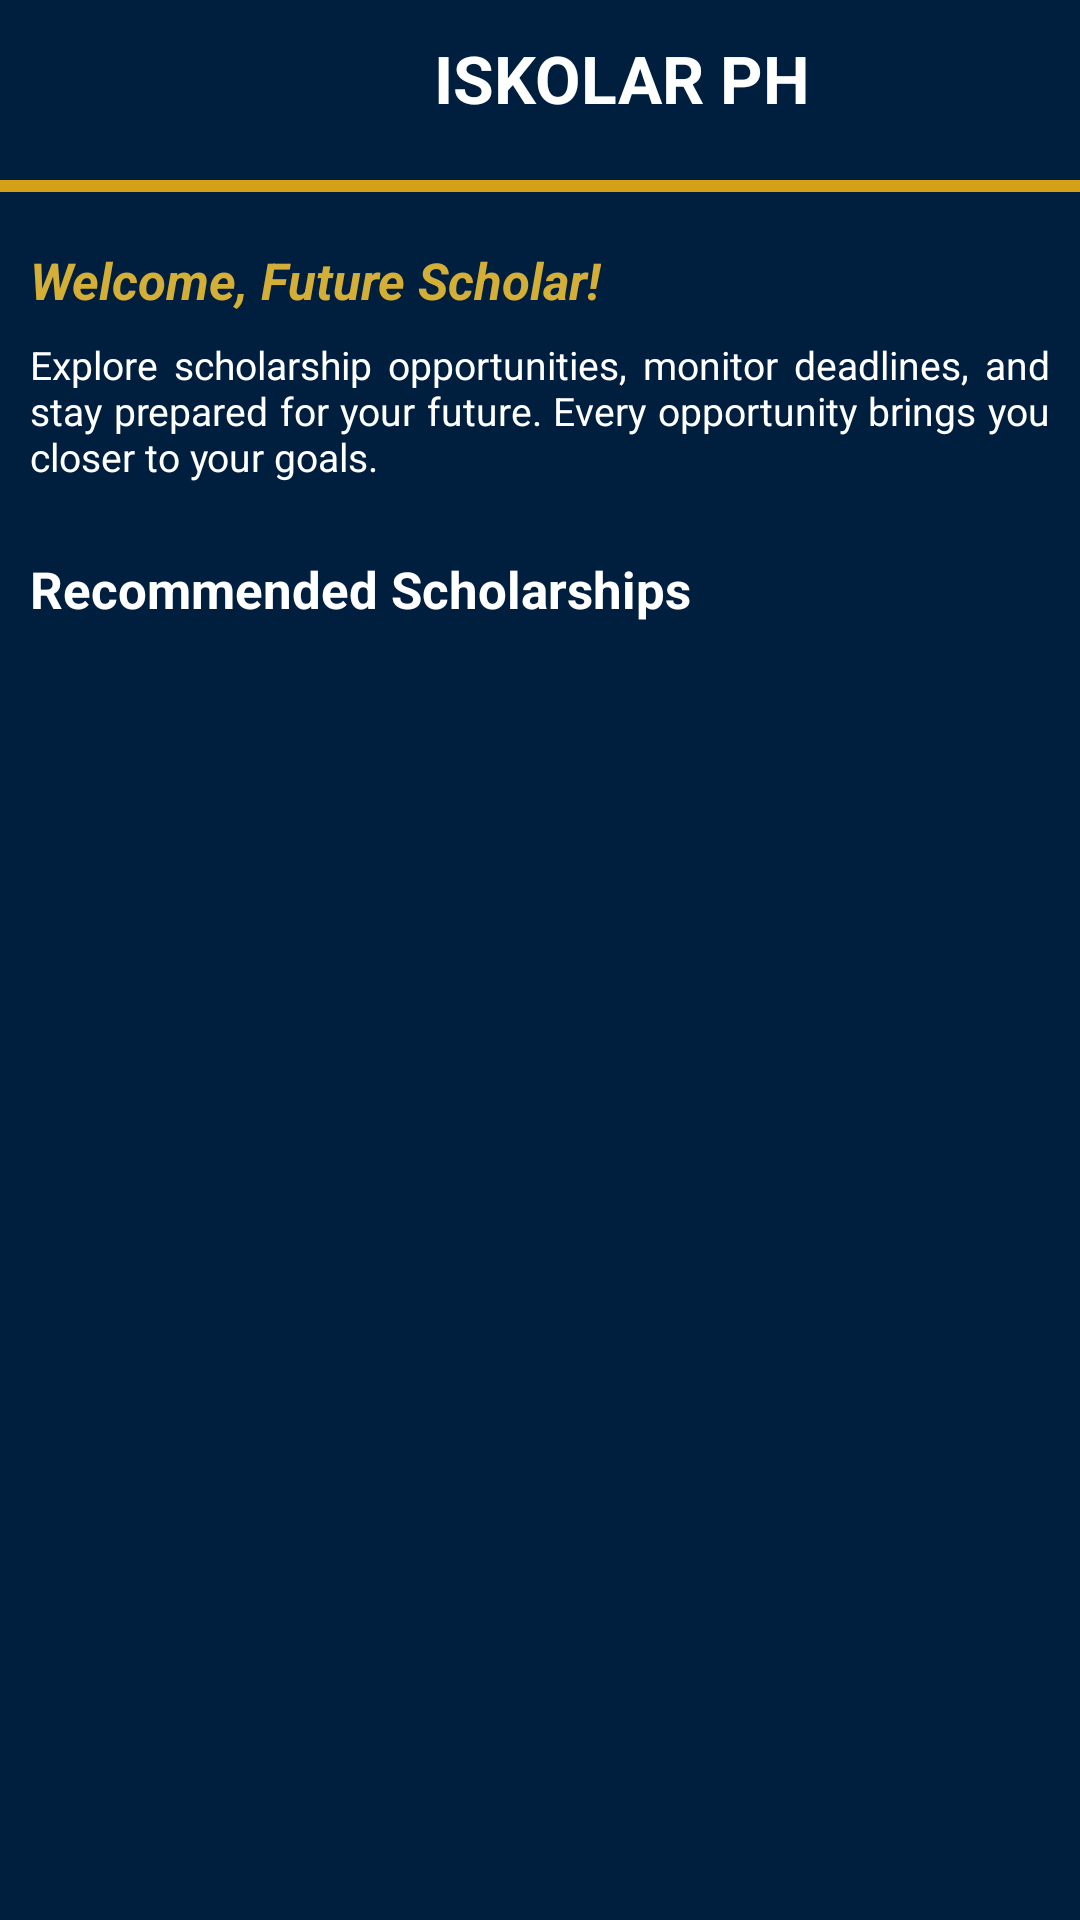

Produce the Android XML layout that renders to this screen, including the resource entries it uses.
<!-- AndroidManifest.xml: application theme Theme.IskolarPHH -->
<!-- res/layout/fragment_dashboard.xml -->
<?xml version="1.0" encoding="utf-8"?>
<androidx.constraintlayout.widget.ConstraintLayout
    android:id="@+id/rootLayout"
    xmlns:android="http://schemas.android.com/apk/res/android"
    xmlns:app="http://schemas.android.com/apk/res-auto"
    android:layout_width="match_parent"
    android:layout_height="match_parent"
    android:background="#001F3F"
    android:fitsSystemWindows="true">

    
    <RelativeLayout
        android:id="@+id/headerLayout"
        android:layout_width="match_parent"
        android:layout_height="@dimen/header_height"
        android:background="#001F3F"
        app:layout_constraintTop_toTopOf="parent">

        
        <LinearLayout
            android:layout_width="217dp"
            android:layout_height="40dp"
            android:layout_centerInParent="true"
            android:gravity="center"
            android:orientation="horizontal">

            <ImageView
                android:id="@+id/ivLogo"
                android:layout_width="47dp"
                android:layout_height="47dp"
                android:layout_marginEnd="@dimen/margin_small"
                android:src="@drawable/logo_iskolar_ph" />

            <TextView
                android:id="@+id/tvHeaderName"
                android:layout_width="wrap_content"
                android:layout_height="wrap_content"
                android:text="ISKOLAR PH"
                android:textColor="#FFFFFF"
                android:textSize="@dimen/text_size_title"
                android:textStyle="bold" />
        </LinearLayout>
    </RelativeLayout>

    
    <View
        android:id="@+id/headerUnderline"
        android:layout_width="match_parent"
        android:layout_height="@dimen/margin_extra_small"
        android:layout_marginTop="@dimen/margin_small"
        android:background="#D4A017"
        app:layout_constraintTop_toBottomOf="@id/headerLayout"/>

    
    <LinearLayout
        android:id="@+id/headerContent"
        android:layout_width="0dp"
        android:layout_height="wrap_content"
        android:orientation="vertical"
        android:padding="@dimen/padding_medium"
        app:layout_constraintTop_toBottomOf="@id/headerUnderline"
        app:layout_constraintStart_toStartOf="parent"
        app:layout_constraintEnd_toEndOf="parent">

        
        <TextView
            android:id="@+id/tvWelcome"
            android:layout_width="wrap_content"
            android:layout_height="wrap_content"
            android:layout_marginTop="@dimen/margin_small"
            android:text="Welcome, Future Scholar!"
            android:textColor="#D4AF37"
            android:textSize="@dimen/text_size_large"
            android:textStyle="bold|italic" />

        <TextView
            android:id="@+id/tvSubWelcome"
            android:layout_width="wrap_content"
            android:layout_height="wrap_content"
            android:layout_marginTop="@dimen/margin_small"
            android:text="Explore scholarship opportunities, monitor deadlines, and stay prepared for your future. Every opportunity brings you closer to your goals."
            android:textColor="#FFFFFF"
            android:textSize="@dimen/text_size_small"
            android:textStyle="normal"
            android:justificationMode="inter_word"/>

        
        <TextView
            android:id="@+id/tvRecommendationsTitle"
            android:layout_width="wrap_content"
            android:layout_height="wrap_content"
            android:text="Recommended Scholarships"
            android:textColor="#FFFFFF"
            android:textSize="@dimen/text_size_large"
            android:textStyle="bold"
            android:layout_marginTop="@dimen/margin_extra_large"/>
    </LinearLayout>

    
    <androidx.recyclerview.widget.RecyclerView
        android:id="@+id/recyclerViewScholarships"
        android:layout_width="0dp"
        android:layout_height="0dp"
        android:layout_marginTop="@dimen/margin_medium"
        android:clipToPadding="false"
        android:paddingHorizontal="@dimen/padding_medium"
        android:paddingBottom="80dp"
        app:layout_constraintTop_toBottomOf="@id/headerContent"
        app:layout_constraintBottom_toBottomOf="parent"
        app:layout_constraintStart_toStartOf="parent"
        app:layout_constraintEnd_toEndOf="parent" />

    
    <ProgressBar
        android:id="@+id/loadingIndicator"
        android:layout_width="wrap_content"
        android:layout_height="wrap_content"
        android:visibility="gone"
        app:layout_constraintTop_toTopOf="parent"
        app:layout_constraintBottom_toBottomOf="parent"
        app:layout_constraintStart_toStartOf="parent"
        app:layout_constraintEnd_toEndOf="parent"/>

    
    <TextView
        android:id="@+id/tvEmptyState"
        android:layout_width="wrap_content"
        android:layout_height="wrap_content"
        android:text="No scholarships found for this category."
        android:textColor="#FFFFFF"
        android:textSize="@dimen/text_size_medium"
        android:visibility="gone"
        app:layout_constraintTop_toTopOf="parent"
        app:layout_constraintBottom_toBottomOf="parent"
        app:layout_constraintStart_toStartOf="parent"
        app:layout_constraintEnd_toEndOf="parent"/>

</androidx.constraintlayout.widget.ConstraintLayout>
<!-- resources referenced by this layout -->
<resources>
  <dimen name="header_height">56dp</dimen>
  <dimen name="margin_extra_large">32dp</dimen>
  <dimen name="margin_extra_small">4dp</dimen>
  <dimen name="margin_medium">16dp</dimen>
  <dimen name="margin_small">8dp</dimen>
  <dimen name="padding_medium">12dp</dimen>
  <dimen name="text_size_large">18sp</dimen>
  <dimen name="text_size_medium">16sp</dimen>
  <dimen name="text_size_small">14sp</dimen>
  <dimen name="text_size_title">24sp</dimen>
  <style name="Theme.IskolarPHH" parent="Theme.Material3.DayNight.NoActionBar">
          
      </style>
</resources>
